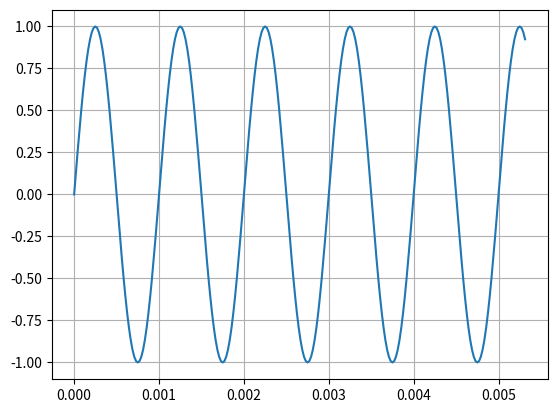

Here is the Python script that generated this plot:
#!/usr/bin/env python3
# -*- coding: utf-8 -*-
"""
Create Signals

[redacted]
"""

import numpy as np

def createToneSignals(
        amp:np.array, 
        f:np.array, 
        N:int, 
        nSignals:int=1, 
        fs:int=48000, 
        dtype=np.float32):
    """ Create Tone Signals

    Args:
        amp (np.array):             1D array of amplitudes for each channel. If less than the number of signals then
                                    the initial values will be used across all signals.
        f (np.array):               1D array of frequencies for each channel. If less than the number of signals then
                                    the initial values will be used across all signals.
        N (int):                    Number of samples.
        nSignals (int, optional):   Number of signals. Defaults to 1.
        fs (int, optional):         Sample rate [Hz]. Defaults to 48000.
        dtype (datatype, optional): Datatype. Defaults to np.float32.

    Returns:
        x (np.array):               2D array of signals. Takes the form [nChannels][nSamples]
        t (np.array):               1D array of time vector [seconds].
    """
    
    # if either the amplitude or frequency values are a single value, then create array of equal values for all signals
    if (len(amp) < nSignals):
        amp = np.full([nSignals], amp)
    else:
        amp = np.asarray(amp)
    if (len(f) < nSignals):
        f = np.full([nSignals], f)
    else:
        f = np.asarray(f)
    
    # create empty data vector
    x = np.zeros([nSignals, N], dtype=dtype);
    
    # time vector
    t = np.arange(0,N) * (1/fs)

    # create signals
    for i in range(nSignals):
        x[i,:] = amp[i] * np.sin(2*np.pi*f[i]*t)
        
    return x, t

if __name__ == "__main__":
    
    import matplotlib.pyplot as plt
    
    nSignals = 1
    fs = 48000
    N = 256
    f = [1000, 2000]
    amp = [1.0, 1.0]
    
    x, t = createToneSignals(amp, f, N, nSignals, fs)
    
    # plot signals
    plt.plot(t, x.T)
    plt.grid() 
    plt.show()
    